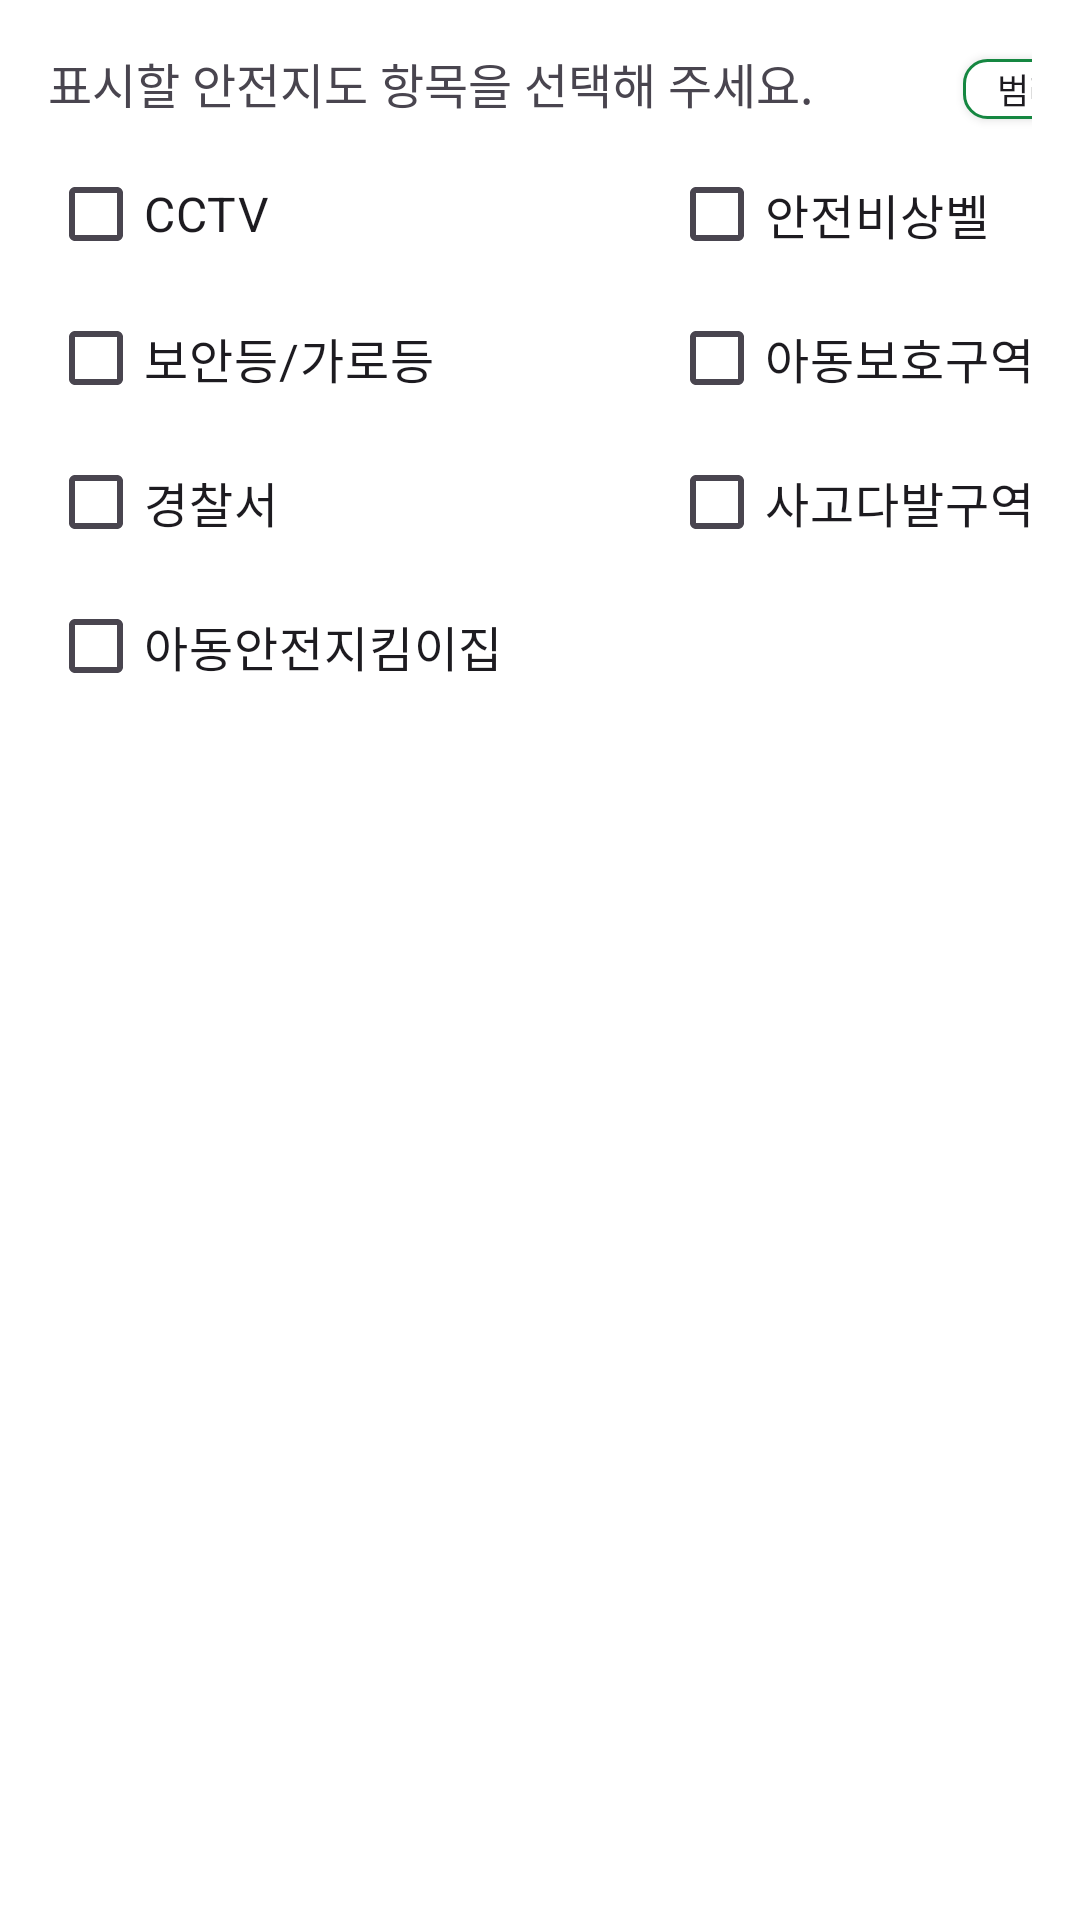

This screen was rendered from an Android layout file. Write that file and the resources it references.
<!-- AndroidManifest.xml: application theme Theme.Eyekeep -->
<!-- res/layout/activity_safety_map_menu.xml -->
<?xml version="1.0" encoding="utf-8"?>
<LinearLayout
    xmlns:android="http://schemas.android.com/apk/res/android"
    android:layout_width="match_parent"
    android:layout_height="wrap_content"
    android:orientation="vertical"
    android:padding="16dp"
    android:background="#FFFFFF">

    <LinearLayout
        android:layout_width="wrap_content"
        android:layout_height="wrap_content"
        android:orientation="horizontal"
        >

        <TextView
            android:id="@+id/tv_safety_map_title"
            android:layout_width="280dp"
            android:layout_height="wrap_content"
            android:text="표시할 안전지도 항목을 선택해 주세요."
            android:textSize="16sp"
            android:layout_marginBottom="8dp"/>

        <androidx.appcompat.widget.AppCompatButton
            android:id="@+id/btn_legend_explanation"
            android:layout_width="70dp"
            android:layout_height="20dp"
            android:text="범례/설명"
            android:background="@drawable/button_legend_explanation"
            android:textSize="11.5sp"
            android:layout_marginLeft="25dp"/>

    </LinearLayout>


    <LinearLayout
        android:layout_width="match_parent"
        android:layout_height="wrap_content"
        android:orientation="horizontal">


        <LinearLayout
            android:layout_width="177dp"
            android:layout_height="wrap_content"
            android:orientation="vertical">

            <CheckBox
                android:id="@+id/cb_cctv"
                android:layout_width="wrap_content"
                android:layout_height="wrap_content"
                android:text="CCTV"
                android:textSize="16sp" />

            <CheckBox
                android:id="@+id/cb_lamp"
                android:layout_width="wrap_content"
                android:layout_height="wrap_content"
                android:text="보안등/가로등"
                android:textSize="16sp" />

            <CheckBox
                android:id="@+id/cb_police_station"
                android:layout_width="wrap_content"
                android:layout_height="wrap_content"
                android:text="경찰서"
                android:textSize="16sp" />

            <CheckBox
                android:id="@+id/cb_child_safety_zone"
                android:layout_width="wrap_content"
                android:layout_height="wrap_content"
                android:text="아동안전지킴이집"
                android:textSize="16sp" />



        </LinearLayout>

        <LinearLayout
            android:layout_width="200dp"
            android:layout_height="wrap_content"
            android:orientation="vertical"
            android:layout_marginLeft="30dp">

            <CheckBox
                android:id="@+id/cb_safe_bell"
                android:layout_width="wrap_content"
                android:layout_height="wrap_content"
                android:text="안전비상벨"
                android:textSize="16sp" />

            <CheckBox
                android:id="@+id/cb_children_protection_zone"
                android:layout_width="wrap_content"
                android:layout_height="wrap_content"
                android:text="아동보호구역"
                android:textSize="16sp" />

            <CheckBox
                android:id="@+id/cb_accident_black_spot"
                android:layout_width="wrap_content"
                android:layout_height="wrap_content"
                android:text="사고다발구역"
                android:textSize="16sp" />

        </LinearLayout>












    </LinearLayout>

    

</LinearLayout>
<!-- resources referenced by this layout -->
<resources>
  <!-- drawable button_legend_explanation (drawable) -->
  <?xml version="1.0" encoding="utf-8"?>
  <shape xmlns:android="http://schemas.android.com/apk/res/android">
      <corners
          android:radius="7.5dp"
          />
      <solid
          android:color="#FFFFFF"
          />
      <padding
          android:left="0dp"
          android:top="0dp"
          android:right="0dp"
          android:bottom="0dp"
          />
      <size
          android:width="70dp"
          android:height="20dp"
          />
      <stroke
          android:width="1dp"
          android:color="#158741"
          />
  
  </shape>
  <style name="Theme.Eyekeep" parent="Base.Theme.Eyekeep" />
  <style name="Base.Theme.Eyekeep" parent="Theme.Material3.DayNight.NoActionBar">
          
          
      </style>
</resources>
